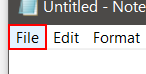
Workflow: BasicRecord

Step 1: click on the menu item 'File' in window 'Untitled - Notepad' (notepad.exe)

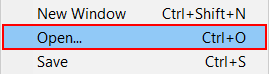
Step 2: click on 'menu item' (notepad.exe)

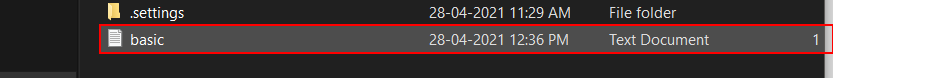
Step 3: click on 'list item  basic' in window 'Open' (notepad.exe)

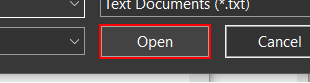
Step 4: click in window 'Open' (notepad.exe)

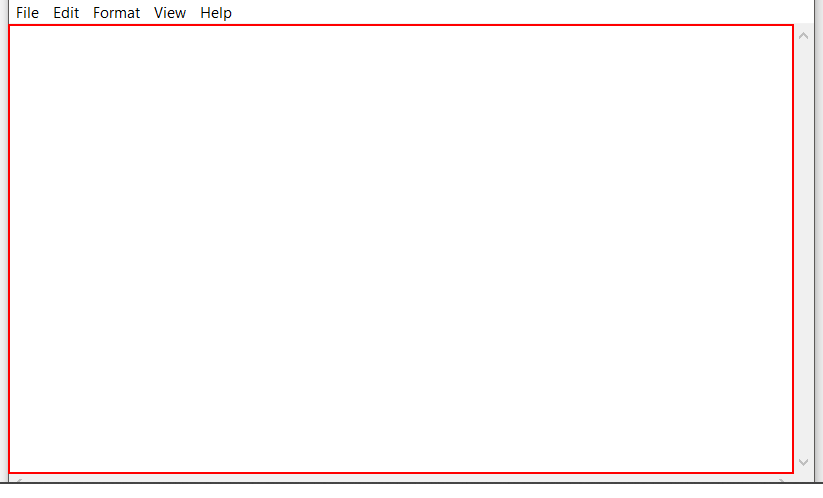
Step 5: type "bot!" into the editable text 'Text Editor' in window 'basic - Notepad' (notepad.exe)

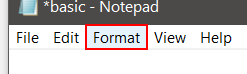
Step 6: click on the menu item 'Format' in window '*basic - Notepad' (notepad.exe)

Step 7: click on 'menu item  Font...' (notepad.exe) (no picture)

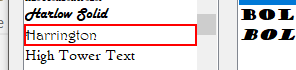
Step 8: click on the list item 'Harrington' in window 'Font' (notepad.exe)

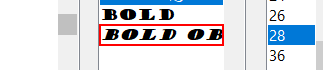
Step 9: click on the list item 'Bold Oblique' in window 'Font' (notepad.exe)

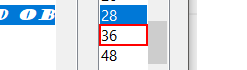
Step 10: click on the list item in window 'Font' (notepad.exe)

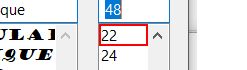
Step 11: click on the list item in window 'Font' (notepad.exe)

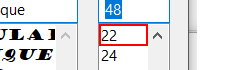
Step 12: click on the list item in window 'Font' (notepad.exe)

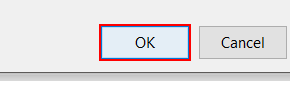
Step 13: click in window 'Font' (notepad.exe)

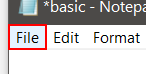
Step 14: click on the menu item 'File' in window '*basic - Notepad' (notepad.exe)